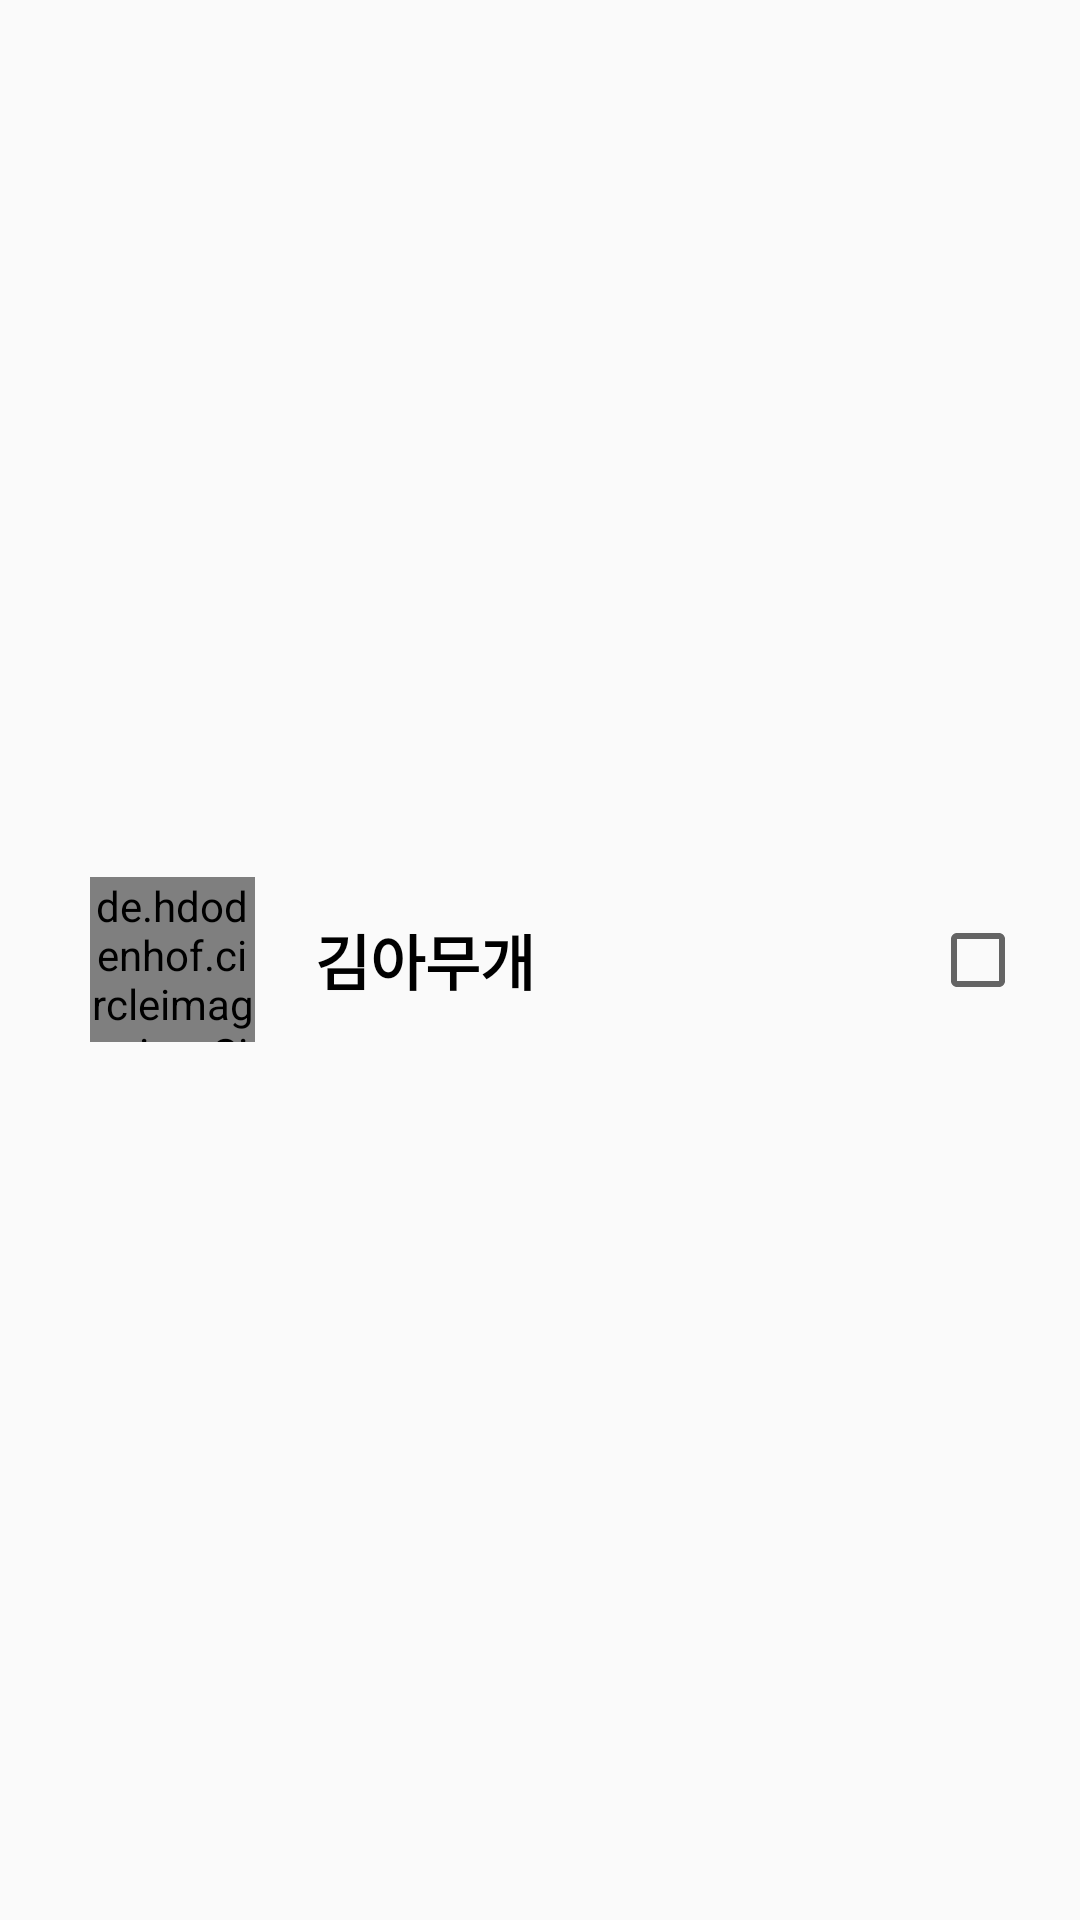

Layout XML and referenced resources for this Android screen:
<!-- AndroidManifest.xml: application theme AppTheme -->
<!-- res/layout/friend_add_list_item.xml -->
<?xml version="1.0" encoding="utf-8"?>
<LinearLayout xmlns:android="http://schemas.android.com/apk/res/android"
    android:orientation="horizontal" android:layout_width="match_parent"
    android:layout_height="match_parent"
    android:gravity="center_vertical"
    android:paddingTop="10dp"
    android:paddingBottom="10dp">

    <de.hdodenhof.circleimageview.CircleImageView
        android:id="@+id/profile_image"
        android:layout_width="55dp"
        android:layout_height="55dp"
        android:src="@drawable/profile"
        android:layout_marginLeft="30dp"
        android:layout_marginRight="20dp"/>
    
    <TextView
        android:id="@+id/profile_name"
        android:layout_width="wrap_content"
        android:layout_height="wrap_content"
        android:text="김아무개"
        android:textColor="#000000"
        android:textSize="20sp"
        android:textStyle="bold"
        android:layout_weight="1"/>

    <CheckBox
        android:id="@+id/profile_check"
        android:layout_width="50dp"
        android:layout_height="50dp"
        android:focusable="false"/>

</LinearLayout>
<!-- resources referenced by this layout -->
<resources>
  <!-- drawable profile: png bitmap (drawable, 13621 bytes) -->
  <style name="AppTheme" parent="Theme.AppCompat.Light.NoActionBar">
          
          <item name="colorPrimary">@color/colorPrimary</item>
          <item name="colorPrimaryDark">@color/colorPrimaryDark</item>
          <item name="colorAccent">@color/colorAccent</item>
      </style>
  <!-- not gathered from this repository: default colours our renderer supplied (Android Studio template values) -->
  <color name="colorPrimary">#FF6200EE</color>
  <color name="colorPrimaryDark">#FF3700B3</color>
  <color name="colorAccent">#FF03DAC5</color>
</resources>
